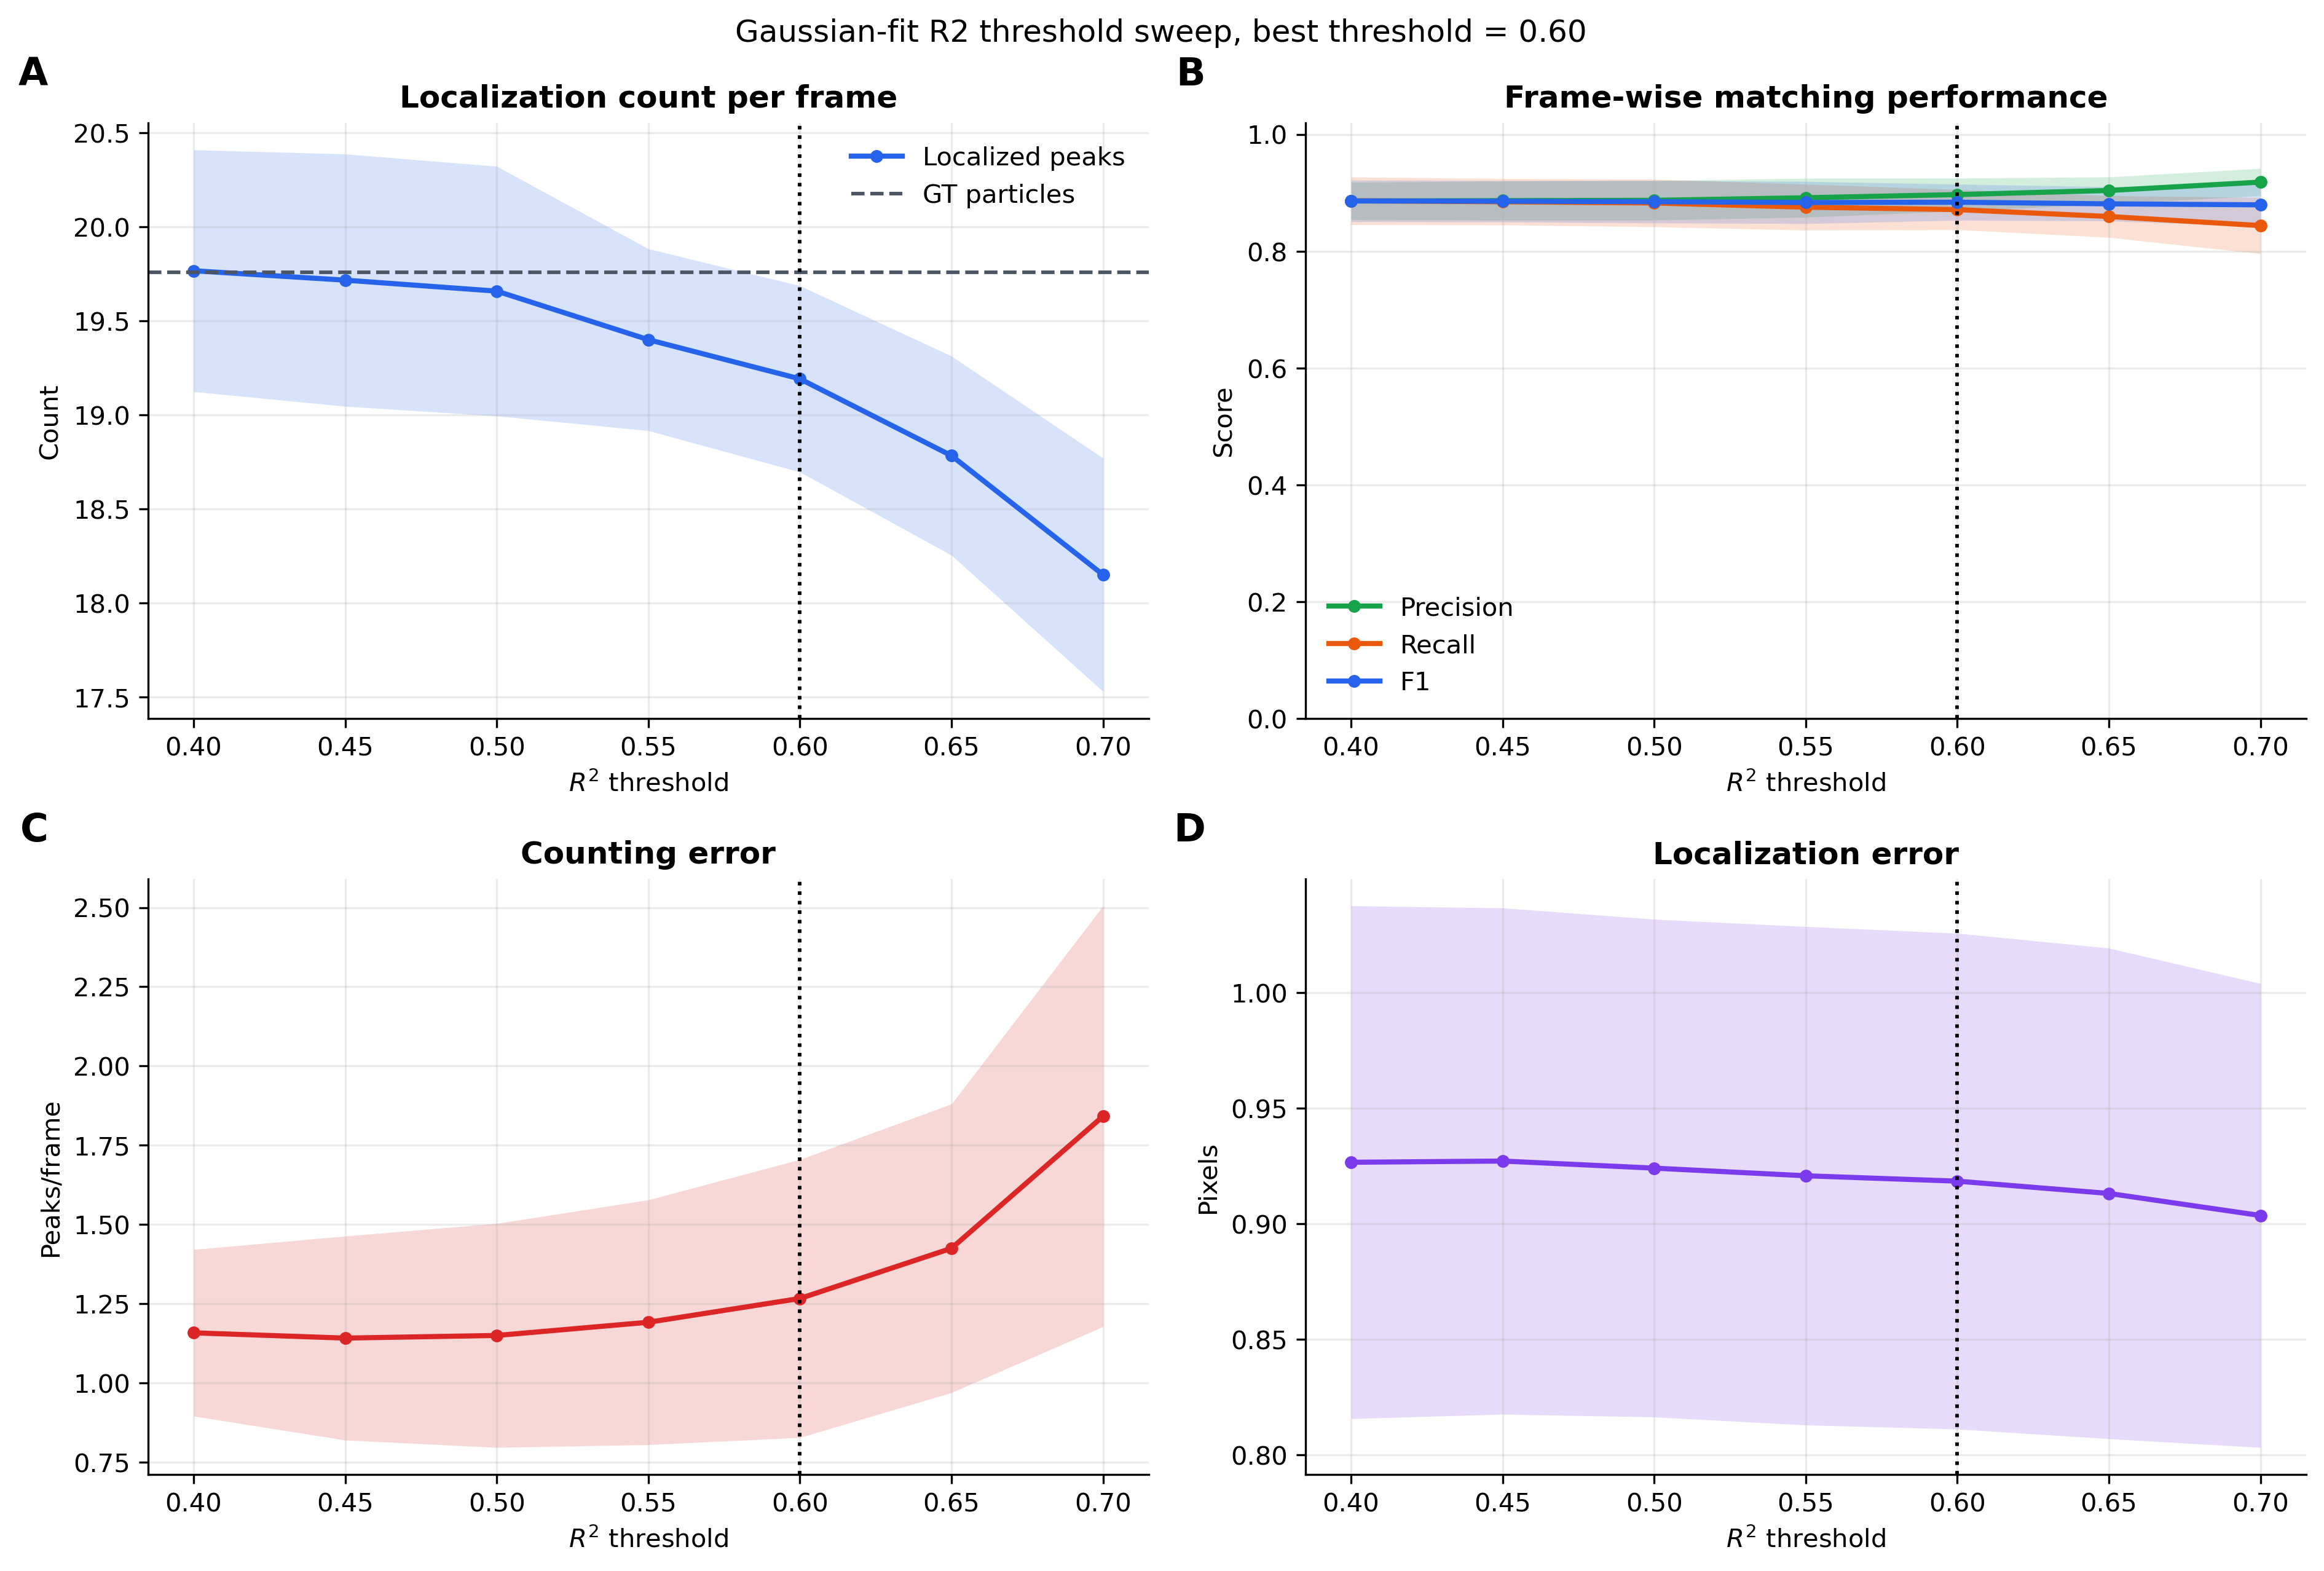

The data file committed next to this chart (first rows):
r2_threshold, n, gt_total_mean, mean_gt_per_frame, localized_total_mean, localized_total_ci95, mean_localized_per_frame_mean, mean_localized_per_frame_ci95, mean_abs_count_error_per_frame_mean, mean_abs_count_error_per_frame_ci95, rmse_count_per_frame_mean, rmse_count_per_frame_ci95, precision_mean, precision_ci95, recall_mean, recall_ci95, f1_mean, f1_ci95, mean_position_error_px_mean, mean_position_error_px_ci95, median_position_error_px_mean, median_position_error_px_ci95, mean_kept_r2_mean, mean_kept_r2_ci95
0.4, 3, 790.3, 19.76, 790.7, 25.71, 19.77, 0.6428, 1.158, 0.2629, 1.525, 0.3053, 0.8861, 0.03203, 0.8864, 0.04074, 0.8862, 0.03556, 0.9266, 0.1109, 0.7777, 0.1083, 0.8724, 0.02089
0.45, 3, 790.3, 19.76, 788.7, 26.83, 19.72, 0.6709, 1.142, 0.3217, 1.522, 0.3347, 0.8867, 0.03339, 0.8848, 0.03973, 0.8857, 0.03548, 0.9271, 0.1095, 0.7781, 0.1077, 0.8736, 0.02256
0.5, 3, 790.3, 19.76, 786.3, 26.55, 19.66, 0.6637, 1.15, 0.3533, 1.529, 0.3486, 0.8872, 0.03384, 0.8827, 0.04076, 0.8849, 0.03632, 0.924, 0.1077, 0.7769, 0.1076, 0.8748, 0.02203
0.55, 3, 790.3, 19.76, 776.0, 19.34, 19.4, 0.4834, 1.192, 0.3862, 1.608, 0.3726, 0.8917, 0.03338, 0.8755, 0.0393, 0.8835, 0.0361, 0.9207, 0.1078, 0.7743, 0.1053, 0.8793, 0.01982
0.6, 3, 790.3, 19.76, 767.7, 19.81, 19.19, 0.4951, 1.267, 0.4386, 1.686, 0.3743, 0.8971, 0.02819, 0.8713, 0.03434, 0.884, 0.03089, 0.9184, 0.1073, 0.7733, 0.1066, 0.8826, 0.01941
0.65, 3, 790.3, 19.76, 751.3, 21.18, 18.78, 0.5295, 1.425, 0.4553, 1.887, 0.3921, 0.9041, 0.02311, 0.8596, 0.03581, 0.8812, 0.02926, 0.9131, 0.1061, 0.7707, 0.1049, 0.8881, 0.01768
0.7, 3, 790.3, 19.76, 726.0, 24.82, 18.15, 0.6205, 1.842, 0.6637, 2.3, 0.6223, 0.9184, 0.0234, 0.844, 0.04808, 0.8795, 0.03665, 0.9035, 0.1004, 0.7622, 0.1044, 0.8952, 0.01495
